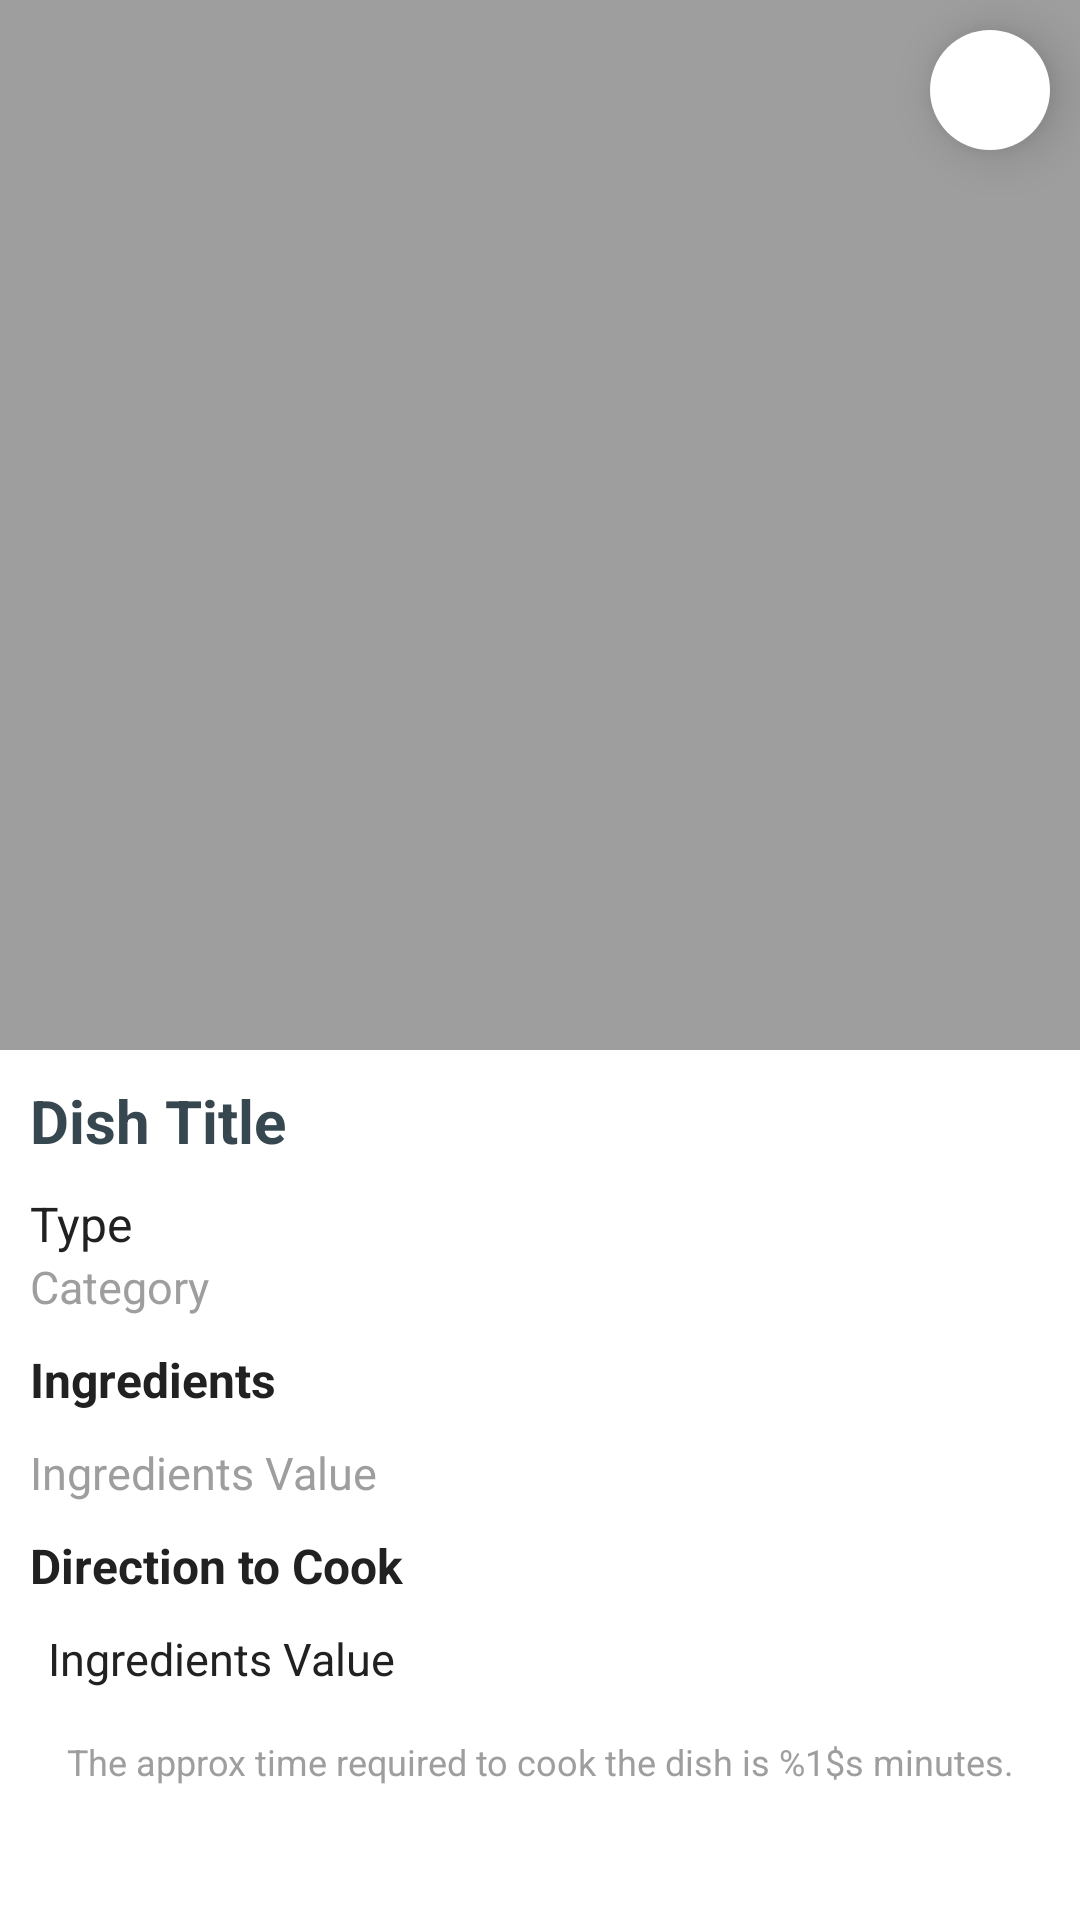

This screen was rendered from an Android layout file. Write that file and the resources it references.
<!-- AndroidManifest.xml: application theme Theme.FavouriteDishExample -->
<!-- res/layout/fragment_random_dish.xml -->
<?xml version="1.0" encoding="utf-8"?>
<ScrollView xmlns:android="http://schemas.android.com/apk/res/android"
    xmlns:tools="http://schemas.android.com/tools"
    android:id="@+id/rl_dish_detail_main"
    android:layout_width="match_parent"
    android:layout_height="match_parent"
    android:fillViewport="true"
    android:scrollbars="none"
    tools:context=".view.fragments.DishDetailsFragment">

    <RelativeLayout
        android:layout_width="match_parent"
        android:layout_height="wrap_content">

        <FrameLayout
            android:id="@+id/fl_dish_image"
            android:layout_width="match_parent"
            android:layout_height="350dp">

            <ImageView
                android:id="@+id/imageViewDishImage"
                android:layout_width="match_parent"
                android:layout_height="match_parent"
                android:background="@color/grey_500"
                android:scaleType="fitXY" />

            <LinearLayout
                android:layout_width="wrap_content"
                android:layout_height="wrap_content"
                android:layout_gravity="top|end"
                android:layout_margin="10dp"
                android:background="@drawable/favourite_button_background"
                android:elevation="10dp">

                <ImageView
                    android:id="@+id/imageViewFavouriteDish"
                    android:layout_width="30dp"
                    android:layout_height="30dp"
                    android:src="@drawable/ic_favourite_unselected" />
            </LinearLayout>
        </FrameLayout>

        <TextView
            android:id="@+id/textViewTitle"
            android:layout_width="match_parent"
            android:layout_height="wrap_content"
            android:layout_below="@id/fl_dish_image"
            android:layout_marginStart="10dp"
            android:layout_marginTop="10dp"
            android:layout_marginEnd="10dp"
            android:layout_marginBottom="10dp"
            android:text="Dish Title"
            android:textColor="@color/blue_grey"
            android:textSize="20sp"
            android:textStyle="bold" />

        <TextView
            android:id="@+id/textViewType"
            android:layout_width="match_parent"
            android:layout_height="wrap_content"
            android:layout_below="@id/textViewTitle"
            android:layout_marginStart="10dp"
            android:layout_marginEnd="10dp"
            android:text="Type"
            android:textColor="@color/dark_grey"
            android:textSize="16dp" />

        <TextView
            android:id="@+id/textViewCategory"
            android:layout_width="match_parent"
            android:layout_height="wrap_content"
            android:layout_below="@id/textViewType"
            android:layout_marginStart="10dp"
            android:layout_marginEnd="10dp"
            android:text="Category"
            android:textColor="@color/grey_500"
            android:textSize="15dp" />

        <TextView
            android:id="@+id/textViewIngredientsLabel"
            android:layout_width="match_parent"
            android:layout_height="wrap_content"
            android:layout_below="@id/textViewCategory"
            android:layout_marginStart="10dp"
            android:layout_marginTop="10dp"
            android:layout_marginEnd="10dp"
            android:layout_marginBottom="10dp"
            android:text="Ingredients"
            android:textColor="@color/dark_grey"
            android:textSize="16dp"
            android:textStyle="bold" />

        <TextView
            android:id="@+id/textViewIngredients"
            android:layout_width="match_parent"
            android:layout_height="wrap_content"
            android:layout_below="@id/textViewIngredientsLabel"
            android:layout_marginStart="10dp"
            android:layout_marginEnd="10dp"
            android:text="Ingredients Value"
            android:textColor="@color/grey_500"
            android:textSize="15dp" />

        <TextView
            android:id="@+id/textViewCookingDirectionLabel"
            android:layout_width="match_parent"
            android:layout_height="wrap_content"
            android:layout_below="@id/textViewIngredients"
            android:layout_margin="10dp"
            android:text="Direction to Cook"
            android:textColor="@color/dark_grey"
            android:textSize="16dp"
            android:textStyle="bold" />

        <TextView
            android:id="@+id/textViewCookingDirection"
            android:layout_width="match_parent"
            android:layout_height="wrap_content"
            android:layout_below="@id/textViewCookingDirectionLabel"
            android:layout_marginStart="16dp"
            android:layout_marginEnd="16dp"
            android:text="Ingredients Value"
            android:textColor="@color/dark_grey"
            android:textSize="15sp" />

        <TextView
            android:id="@+id/textViewCookingTime"
            android:layout_width="match_parent"
            android:layout_height="wrap_content"
            android:layout_below="@id/textViewCookingDirection"
            android:layout_margin="16dp"
            android:gravity="center"
            android:text="@string/label_estimate_cooking_time"
            android:textColor="@color/grey_500"
            android:textSize="12sp" />

    </RelativeLayout>


</ScrollView>
<!-- resources referenced by this layout -->
<resources>
  <color name="blue_grey">#37474f</color>
  <color name="dark_grey">#212121</color>
  <color name="grey_500">#9E9E9E</color>
  <!-- drawable favourite_button_background (drawable) -->
  <?xml version="1.0" encoding="utf-8"?>
  <shape xmlns:android="http://schemas.android.com/apk/res/android"
      android:shape="rectangle">
      <solid android:color="@color/white"/>
      <corners android:radius="30dp"/>
      <padding
          android:bottom="5dp"
          android:left="5dp"
          android:right="5dp"
          android:top="5dp"/>
  
  </shape>
  <string name="label_estimate_cooking_time">The approx time required to cook the dish is %1$s minutes.</string>
  <style name="Theme.FavouriteDishExample" parent="Theme.MaterialComponents.DayNight.DarkActionBar">
          
          <item name="colorPrimary">@color/primaryColor</item>
          <item name="colorPrimaryVariant">@color/primaryDarkColor</item>
          <item name="colorOnPrimary">@color/white</item>
          
          <item name="colorSecondary">@color/secondaryColor</item>
          <item name="colorSecondaryVariant">@color/secondaryDarkColor</item>
          <item name="colorOnSecondary">@color/black</item>
          
          <item name="android:statusBarColor" tools:targetApi="l">?attr/colorPrimaryVariant</item>
          
      </style>
  <color name="white">#FFFFFFFF</color>
  <color name="primaryColor">#9ccc65</color>
  <color name="primaryDarkColor">#6b9b37</color>
  <color name="secondaryColor">#689f38</color>
  <color name="secondaryDarkColor">#387002</color>
  <color name="black">#FF000000</color>
</resources>
